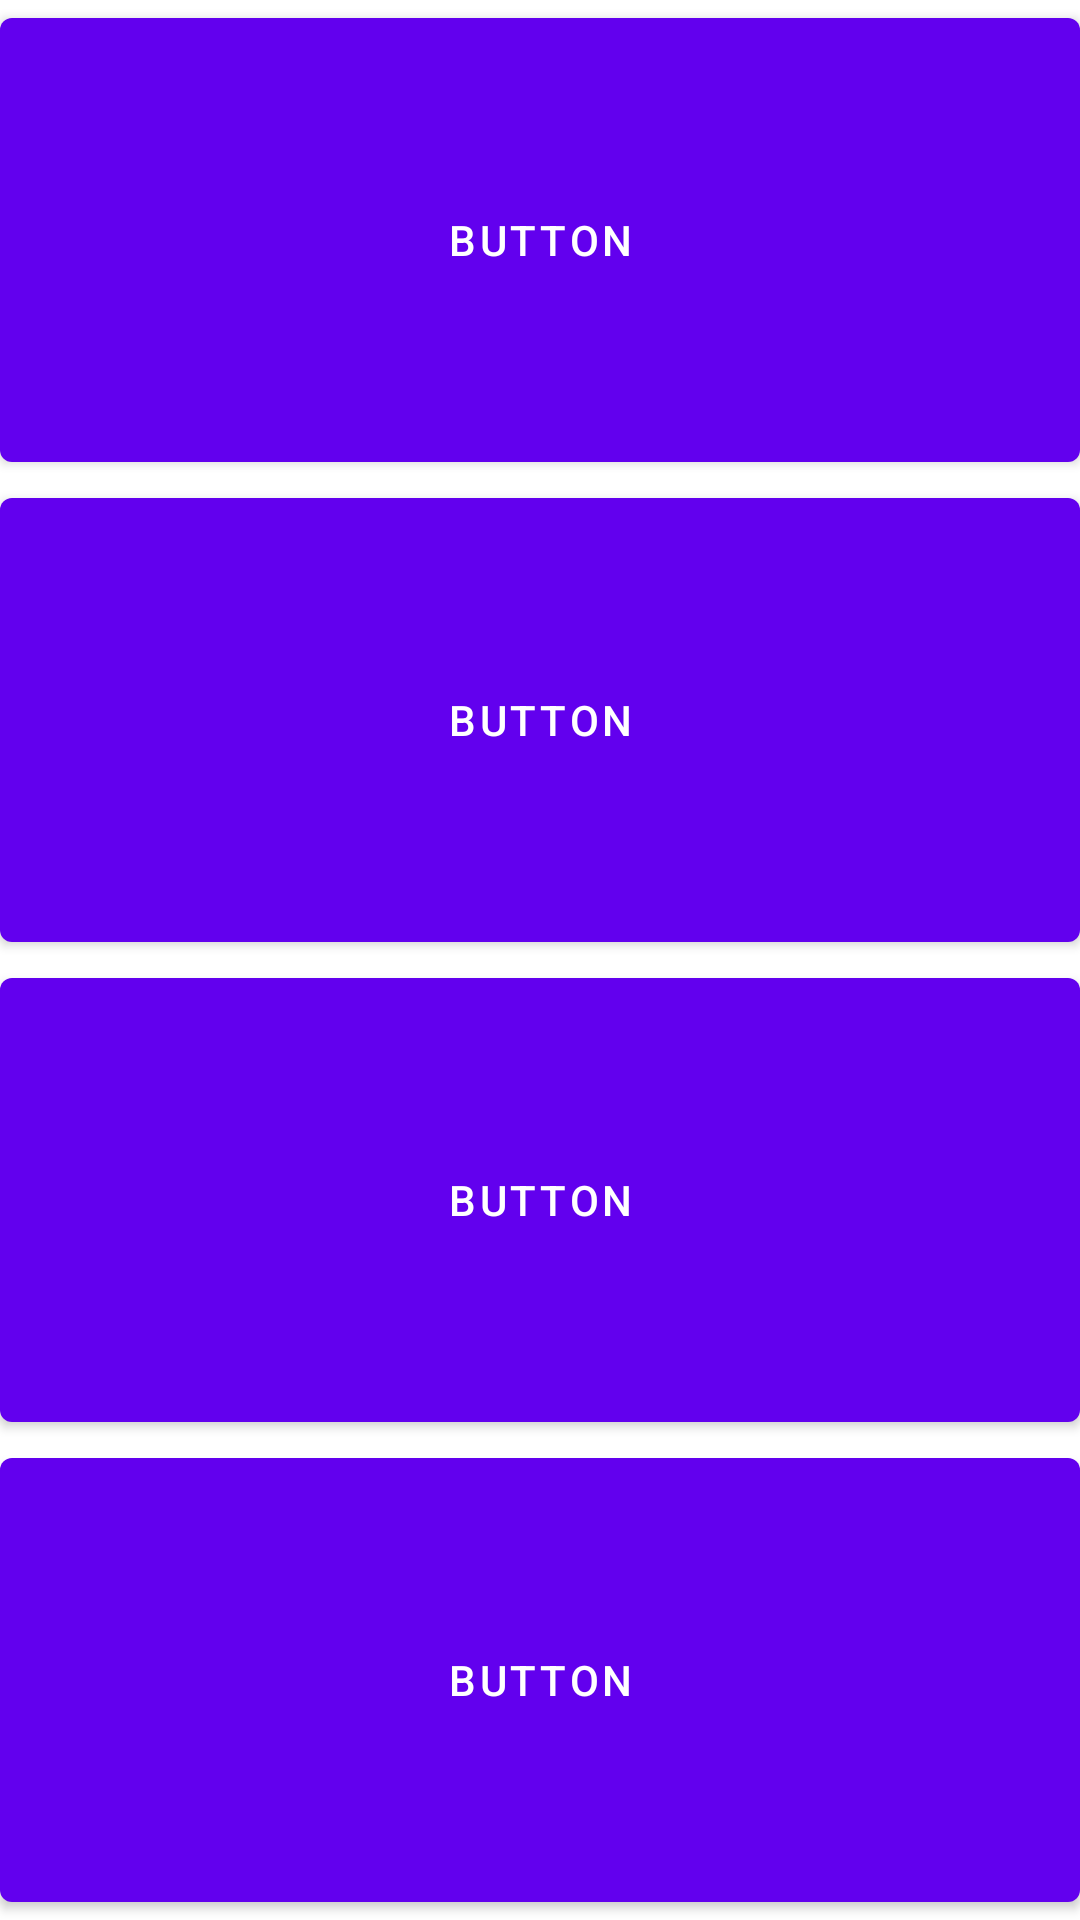

Here is an Android app screen rendered from its layout file. Give the layout XML and the strings, colors and styles it references.
<!-- AndroidManifest.xml: application theme AppTheme -->
<!-- res/layout/answer_fragment.xml -->
<?xml version="1.0" encoding="utf-8"?>
<androidx.constraintlayout.widget.ConstraintLayout xmlns:android="http://schemas.android.com/apk/res/android"
    xmlns:app="http://schemas.android.com/apk/res-auto"
    xmlns:tools="http://schemas.android.com/tools"
    android:id="@+id/frameLayout"
    android:layout_width="match_parent"
    android:layout_height="match_parent"
    tools:context=".ui.quiz.AnswerFragment">

    <Button
        android:id="@+id/answer4"
        android:layout_width="0dp"
        android:layout_height="0dp"
        android:text="Button"
        app:layout_constraintBottom_toBottomOf="parent"
        app:layout_constraintEnd_toEndOf="parent"
        app:layout_constraintStart_toStartOf="parent"
        app:layout_constraintTop_toBottomOf="@+id/answer3" />

    <Button
        android:id="@+id/answer1"
        android:layout_width="0dp"
        android:layout_height="0dp"
        android:text="Button"
        app:layout_constraintBottom_toTopOf="@+id/answer2"
        app:layout_constraintEnd_toEndOf="parent"
        app:layout_constraintStart_toStartOf="parent"
        app:layout_constraintTop_toTopOf="parent" />

    <Button
        android:id="@+id/answer2"
        android:layout_width="0dp"
        android:layout_height="0dp"
        android:text="Button"
        app:layout_constraintBottom_toTopOf="@+id/answer3"
        app:layout_constraintEnd_toEndOf="parent"
        app:layout_constraintStart_toStartOf="parent"
        app:layout_constraintTop_toBottomOf="@+id/answer1" />

    <Button
        android:id="@+id/answer3"
        android:layout_width="0dp"
        android:layout_height="0dp"
        android:text="Button"
        app:layout_constraintBottom_toTopOf="@+id/answer4"
        app:layout_constraintEnd_toEndOf="parent"
        app:layout_constraintStart_toStartOf="parent"
        app:layout_constraintTop_toBottomOf="@+id/answer2" />
</androidx.constraintlayout.widget.ConstraintLayout>
<!-- resources referenced by this layout -->
<resources>
  <style name="AppTheme" parent="Theme.MaterialComponents.Light">
          
          <item name="colorPrimary">@color/colorPrimary</item>
          <item name="colorPrimaryDark">@color/colorPrimaryDark</item>
          <item name="colorAccent">@color/colorAccent</item>
      </style>
  <!-- not gathered from this repository: default colours our renderer supplied (Android Studio template values) -->
  <color name="colorPrimary">#FF6200EE</color>
  <color name="colorPrimaryDark">#FF3700B3</color>
  <color name="colorAccent">#FF03DAC5</color>
</resources>
